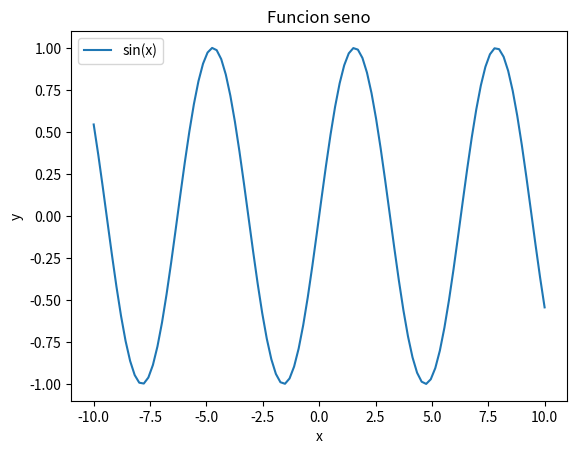

Write the Python code that produced this figure.
import matplotlib.pyplot as plt
import numpy as np


x = np.linspace(-10, 10, 100)
y = np.sin(x)
plt.figure()
plt.plot(x,y, label='sin(x)')
plt.xlabel('x')
plt.ylabel('y')
plt.title('Funcion seno')
plt.legend()
plt.show()